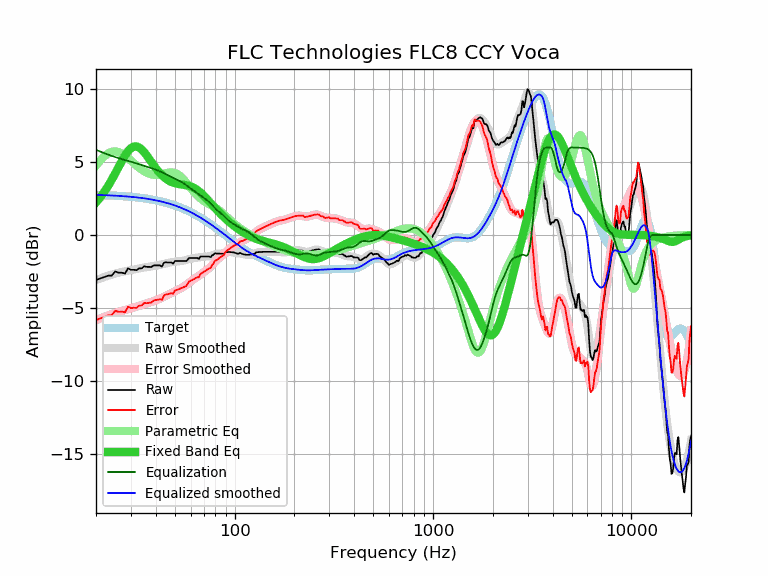

Source data for this figure (header and first rows):
frequency, raw, error, smoothed, error_smoothed, equalization, parametric_eq, equalized_raw, equalized_smoothed, target
20, -3.08, -5.83, -3.09, -5.84, 5.84, 2.23, 2.75, 2.75, 2.75
21, -2.98, -5.72, -2.98, -5.72, 5.72, 2.57, 2.74, 2.74, 2.74
22, -2.88, -5.61, -2.88, -5.61, 5.61, 2.95, 2.73, 2.73, 2.73
23, -2.78, -5.50, -2.79, -5.51, 5.51, 3.35, 2.73, 2.72, 2.72
24, -2.78, -5.49, -2.71, -5.42, 5.42, 3.78, 2.64, 2.71, 2.71
25, -2.49, -5.19, -2.64, -5.34, 5.34, 4.22, 2.85, 2.70, 2.70
26, -2.58, -5.27, -2.58, -5.27, 5.27, 4.66, 2.68, 2.68, 2.68
27, -2.58, -5.25, -2.53, -5.20, 5.20, 5.07, 2.62, 2.67, 2.67
28, -2.64, -5.30, -2.49, -5.14, 5.14, 5.44, 2.50, 2.65, 2.65
29, -2.28, -4.92, -2.44, -5.08, 5.08, 5.74, 2.80, 2.64, 2.64
30, -2.38, -5.00, -2.40, -5.02, 5.02, 5.95, 2.64, 2.62, 2.62
31, -2.38, -4.98, -2.37, -4.97, 4.97, 6.06, 2.58, 2.60, 2.60
32, -2.41, -4.99, -2.33, -4.91, 4.91, 6.07, 2.50, 2.58, 2.58
33, -2.28, -4.84, -2.29, -4.85, 4.85, 6.00, 2.57, 2.56, 2.56
34, -2.28, -4.82, -2.26, -4.80, 4.80, 5.86, 2.51, 2.54, 2.54
35, -2.14, -4.66, -2.23, -4.74, 4.74, 5.67, 2.60, 2.51, 2.51
36, -2.18, -4.67, -2.20, -4.69, 4.69, 5.46, 2.51, 2.49, 2.49
37, -2.18, -4.65, -2.17, -4.64, 4.64, 5.23, 2.45, 2.46, 2.46
38, -2.19, -4.63, -2.15, -4.59, 4.59, 5.01, 2.39, 2.44, 2.44
39, -2.08, -4.49, -2.13, -4.53, 4.53, 4.79, 2.45, 2.41, 2.41
40, -2.08, -4.46, -2.10, -4.48, 4.48, 4.59, 2.40, 2.38, 2.38
41, -2.08, -4.43, -2.07, -4.42, 4.42, 4.41, 2.34, 2.35, 2.35
42, -2.08, -4.40, -2.04, -4.36, 4.36, 4.24, 2.28, 2.32, 2.32
43, -2.16, -4.45, -2.01, -4.30, 4.30, 4.10, 2.13, 2.28, 2.28
44, -1.89, -4.14, -1.98, -4.23, 4.23, 3.97, 2.34, 2.25, 2.25
45, -1.86, -4.08, -1.95, -4.16, 4.16, 3.86, 2.30, 2.22, 2.22
46, -1.88, -4.06, -1.92, -4.10, 4.10, 3.77, 2.21, 2.18, 2.18
47, -1.88, -4.02, -1.89, -4.03, 4.03, 3.70, 2.15, 2.14, 2.14
48, -1.88, -3.99, -1.87, -3.97, 3.97, 3.64, 2.09, 2.10, 2.10
49, -1.96, -4.03, -1.85, -3.91, 3.91, 3.59, 1.95, 2.06, 2.06
50, -1.78, -3.81, -1.83, -3.86, 3.86, 3.55, 2.07, 2.02, 2.02
51, -1.78, -3.76, -1.82, -3.80, 3.80, 3.52, 2.02, 1.98, 1.98
52, -1.78, -3.72, -1.81, -3.75, 3.75, 3.50, 1.96, 1.94, 1.94
53, -1.78, -3.68, -1.80, -3.69, 3.69, 3.48, 1.91, 1.89, 1.89
54, -1.78, -3.63, -1.78, -3.63, 3.63, 3.46, 1.85, 1.85, 1.85
55, -1.78, -3.59, -1.76, -3.56, 3.56, 3.45, 1.78, 1.80, 1.80
56, -1.78, -3.54, -1.74, -3.49, 3.49, 3.43, 1.71, 1.76, 1.76
57, -1.78, -3.49, -1.71, -3.42, 3.42, 3.41, 1.64, 1.71, 1.71
58, -1.68, -3.35, -1.68, -3.34, 3.34, 3.39, 1.66, 1.66, 1.66
59, -1.57, -3.19, -1.65, -3.26, 3.26, 3.37, 1.69, 1.61, 1.61
60, -1.57, -3.14, -1.62, -3.19, 3.19, 3.33, 1.61, 1.57, 1.57
61, -1.57, -3.09, -1.60, -3.12, 3.12, 3.29, 1.54, 1.52, 1.52
62, -1.57, -3.04, -1.58, -3.05, 3.05, 3.25, 1.47, 1.46, 1.46
63, -1.57, -2.99, -1.57, -2.98, 2.98, 3.20, 1.41, 1.41, 1.41
64, -1.57, -2.94, -1.56, -2.92, 2.92, 3.14, 1.35, 1.36, 1.36
65, -1.57, -2.88, -1.55, -2.86, 2.86, 3.07, 1.28, 1.31, 1.31
66, -1.64, -2.90, -1.54, -2.79, 2.79, 3.00, 1.15, 1.26, 1.26
67, -1.48, -2.69, -1.52, -2.73, 2.73, 2.93, 1.24, 1.20, 1.20
68, -1.47, -2.62, -1.51, -2.66, 2.66, 2.85, 1.19, 1.15, 1.15
69, -1.47, -2.57, -1.50, -2.60, 2.60, 2.77, 1.13, 1.10, 1.10
70, -1.47, -2.52, -1.49, -2.54, 2.54, 2.68, 1.06, 1.04, 1.04
71, -1.47, -2.46, -1.49, -2.48, 2.48, 2.59, 1.00, 0.99, 0.99
72, -1.47, -2.41, -1.48, -2.42, 2.42, 2.51, 0.94, 0.94, 0.94
73, -1.47, -2.35, -1.48, -2.36, 2.36, 2.42, 0.88, 0.88, 0.88
74, -1.47, -2.30, -1.46, -2.29, 2.29, 2.33, 0.82, 0.83, 0.83
75, -1.50, -2.28, -1.45, -2.22, 2.22, 2.24, 0.72, 0.77, 0.77
76, -1.51, -2.23, -1.42, -2.14, 2.14, 2.15, 0.63, 0.72, 0.72
77, -1.37, -2.04, -1.39, -2.06, 2.06, 2.07, 0.69, 0.66, 0.66
78, -1.37, -1.98, -1.36, -1.97, 1.97, 1.98, 0.60, 0.61, 0.61
79, -1.27, -1.83, -1.33, -1.89, 1.89, 1.90, 0.61, 0.56, 0.56
... 553 more rows
